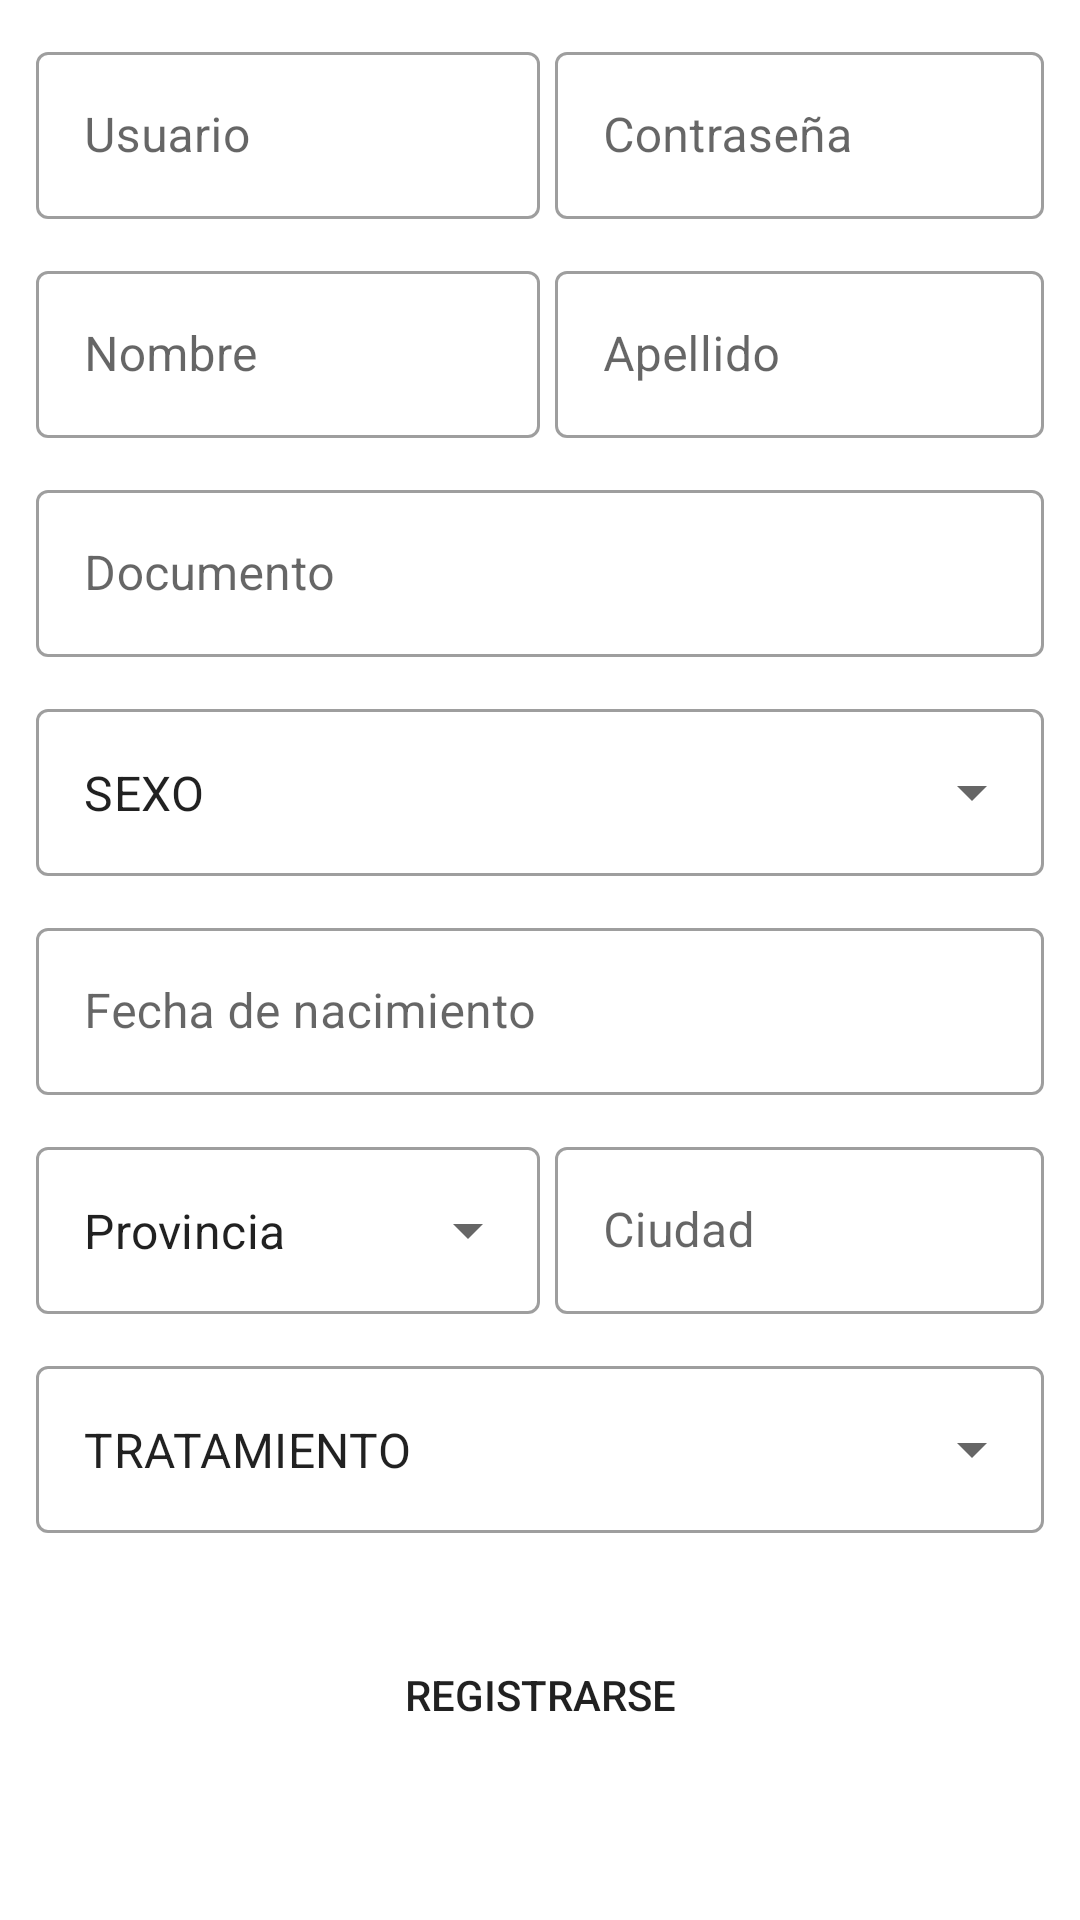

Here is an Android app screen rendered from its layout file. Give the layout XML and the strings, colors and styles it references.
<!-- AndroidManifest.xml: application theme Theme.TPFINAL -->
<!-- res/layout/fragment_register.xml -->
<?xml version="1.0" encoding="utf-8"?>
<ScrollView xmlns:android="http://schemas.android.com/apk/res/android"
    xmlns:app="http://schemas.android.com/apk/res-auto"
    android:layout_width="match_parent"
    android:layout_height="match_parent">

<LinearLayout
    android:layout_width="match_parent"
    android:layout_height="match_parent"
    android:orientation="vertical">

    <LinearLayout
        android:layout_width="match_parent"
        android:layout_height="wrap_content"
        android:layout_marginTop="12dp"
        android:orientation="horizontal">

        <com.google.android.material.textfield.TextInputLayout
            android:id="@+id/fr_user_layout"
            style="@style/Widget.MaterialComponents.TextInputLayout.OutlinedBox"
            android:layout_width="match_parent"
            android:layout_height="wrap_content"
            android:layout_marginStart="12dp"
            android:layout_weight="1"
            android:hint="Usuario">

            <com.google.android.material.textfield.TextInputEditText
                android:id="@+id/fr_user"
                android:layout_width="match_parent"
                android:layout_height="wrap_content" />

        </com.google.android.material.textfield.TextInputLayout>

        <com.google.android.material.textfield.TextInputLayout
            android:id="@+id/fr_password_layout"
            style="@style/Widget.MaterialComponents.TextInputLayout.OutlinedBox"
            android:layout_width="match_parent"
            android:layout_height="wrap_content"
            android:layout_marginStart="5dp"
            android:layout_marginEnd="12dp"
            android:layout_weight="1"
            android:hint="Contraseña">

            <com.google.android.material.textfield.TextInputEditText
                android:id="@+id/fr_password"
                android:layout_width="match_parent"
                android:layout_height="wrap_content"
                android:inputType="textPassword" />

        </com.google.android.material.textfield.TextInputLayout>

    </LinearLayout>

    <LinearLayout
        android:layout_width="match_parent"
        android:layout_height="wrap_content"
        android:layout_marginTop="12dp"
        android:orientation="horizontal">

        <com.google.android.material.textfield.TextInputLayout
            android:id="@+id/fr_first_name_layout"
            style="@style/Widget.MaterialComponents.TextInputLayout.OutlinedBox"
            android:layout_width="match_parent"
            android:layout_height="wrap_content"
            android:layout_marginStart="12dp"
            android:layout_weight="1"
            android:hint="Nombre">

            <com.google.android.material.textfield.TextInputEditText
                android:id="@+id/fr_first_name"
                android:layout_width="match_parent"
                android:layout_height="wrap_content" />

        </com.google.android.material.textfield.TextInputLayout>

        <com.google.android.material.textfield.TextInputLayout
            android:id="@+id/fr_last_name_layout"
            style="@style/Widget.MaterialComponents.TextInputLayout.OutlinedBox"
            android:layout_width="match_parent"
            android:layout_height="wrap_content"
            android:layout_marginStart="5dp"
            android:layout_marginEnd="12dp"
            android:layout_weight="1"
            android:hint="Apellido">

            <com.google.android.material.textfield.TextInputEditText
                android:id="@+id/fr_last_name"
                android:layout_width="match_parent"
                android:layout_height="wrap_content" />

        </com.google.android.material.textfield.TextInputLayout>

    </LinearLayout>

    <com.google.android.material.textfield.TextInputLayout
        android:id="@+id/fr_dni_layout"
        style="@style/Widget.MaterialComponents.TextInputLayout.OutlinedBox"
        android:layout_width="match_parent"
        android:layout_height="wrap_content"
        android:layout_margin="12dp"
        android:hint="Documento">

        <com.google.android.material.textfield.TextInputEditText
            android:id="@+id/fr_dni"
            android:layout_width="match_parent"
            android:layout_height="wrap_content"
            android:inputType="number" />

    </com.google.android.material.textfield.TextInputLayout>

    <com.google.android.material.textfield.TextInputLayout
        android:id="@+id/fr_sex_layout"
        style="@style/Widget.MaterialComponents.TextInputLayout.OutlinedBox.ExposedDropdownMenu"
        android:layout_width="match_parent"
        android:layout_height="wrap_content"
        android:layout_marginStart="12dp"
        android:layout_marginEnd="12dp">

        <AutoCompleteTextView
            android:id="@+id/fr_sex"
            android:layout_width="match_parent"
            android:layout_height="match_parent"
            android:inputType="none"
            android:text="SEXO" />

    </com.google.android.material.textfield.TextInputLayout>

    <com.google.android.material.textfield.TextInputLayout
        android:id="@+id/fr_birth_date_layout"
        style="@style/Widget.MaterialComponents.TextInputLayout.OutlinedBox"
        android:layout_width="match_parent"
        android:layout_height="wrap_content"
        android:layout_marginStart="12dp"
        android:layout_marginTop="12dp"
        android:layout_marginEnd="12dp"
        android:hint="Fecha de nacimiento">

        <com.google.android.material.textfield.TextInputEditText
            android:id="@+id/fr_birth_date"
            android:layout_width="match_parent"
            android:layout_height="wrap_content"
            android:clickable="true"
            android:focusable="false" />

    </com.google.android.material.textfield.TextInputLayout>

    <LinearLayout
        android:layout_width="match_parent"
        android:layout_height="wrap_content"
        android:layout_marginTop="12dp"
        android:orientation="horizontal">

        <com.google.android.material.textfield.TextInputLayout
            android:id="@+id/fr_province_layout"
            style="@style/Widget.MaterialComponents.TextInputLayout.OutlinedBox.ExposedDropdownMenu"
            android:layout_width="match_parent"
            android:layout_height="wrap_content"
            android:layout_marginStart="12dp"
            android:layout_weight="1">

            <AutoCompleteTextView
                android:id="@+id/fr_province"
                android:layout_width="match_parent"
                android:layout_height="match_parent"
                android:inputType="none"
                android:text="Provincia" />

        </com.google.android.material.textfield.TextInputLayout>

        <com.google.android.material.textfield.TextInputLayout
            android:id="@+id/fr_city_layout"
            style="@style/Widget.MaterialComponents.TextInputLayout.OutlinedBox"
            android:layout_width="match_parent"
            android:layout_height="wrap_content"
            android:layout_marginStart="5dp"
            android:layout_marginEnd="12dp"
            android:layout_weight="1"
            android:hint="Ciudad">

            <com.google.android.material.textfield.TextInputEditText
                android:id="@+id/fr_city"
                android:layout_width="match_parent"
                android:layout_height="wrap_content" />

        </com.google.android.material.textfield.TextInputLayout>

    </LinearLayout>

    <com.google.android.material.textfield.TextInputLayout
        android:id="@+id/fr_treatment_layout"
        style="@style/Widget.MaterialComponents.TextInputLayout.OutlinedBox.ExposedDropdownMenu"
        android:layout_width="match_parent"
        android:layout_height="wrap_content"
        android:layout_marginStart="12dp"
        android:layout_marginTop="12dp"
        android:layout_marginEnd="12dp"
        android:layout_weight="1">

        <AutoCompleteTextView
            android:id="@+id/fr_treatment"
            android:layout_width="match_parent"
            android:layout_height="match_parent"
            android:inputType="none"
            android:text="TRATAMIENTO" />

    </com.google.android.material.textfield.TextInputLayout>

    <Button
        android:id="@+id/fr_register"
        android:layout_width="match_parent"
        android:layout_height="wrap_content"
        android:layout_marginStart="12dp"
        android:layout_marginTop="30dp"
        android:layout_marginEnd="12dp"
        android:layout_marginBottom="12dp"
        android:background="@drawable/rounded_corners"
        android:text="Registrarse" />

</LinearLayout>

</ScrollView>
<!-- resources referenced by this layout -->
<resources>
  <style name="Theme.TPFINAL" parent="Theme.MaterialComponents.DayNight.NoActionBar">
          
          <item name="colorPrimary">@color/purple_500</item>
          <item name="colorPrimaryVariant">@color/purple_700</item>
          <item name="colorOnPrimary">@color/white</item>
          
          <item name="colorSecondary">@color/teal_200</item>
          <item name="colorSecondaryVariant">@color/teal_700</item>
          <item name="colorOnSecondary">@color/black</item>
          
          <item name="android:statusBarColor" tools:targetApi="l">?attr/colorPrimaryVariant</item>
          
      </style>
  <!-- not gathered from this repository: default colours our renderer supplied (Android Studio template values) -->
  <color name="purple_500">#FF6200EE</color>
  <color name="purple_700">#FF3700B3</color>
  <color name="teal_200">#FF03DAC5</color>
  <color name="teal_700">#FF018786</color>
  <color name="black">#FF000000</color>
  <color name="white">#FFFFFFFF</color>
</resources>
